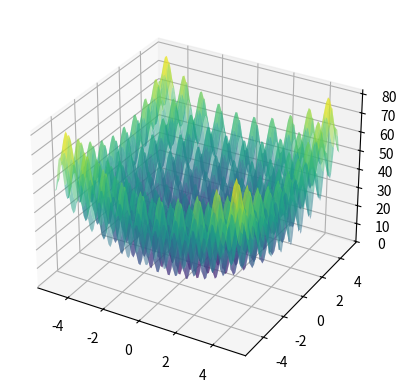

Reproduce this figure in Python.
from math import *
import random as rnd
import matplotlib.pyplot as plt
import  numpy as np
from mpl_toolkits.mplot3d import Axes3D
from matplotlib.animation import FuncAnimation

def Rosenbrock(x, y):
    return (1 - x) ** 2 + 100 * (y - x ** 2) ** 2

def func(x, y):
    return x**2 + y**2

def func_ROMA(x, y):
    return 3*x*y - x**2*y - x*y**2

def rastrigin(x, y):
    A = 10
    return 20 + (x**2 - A * np.cos(2 * np.pi * x)) + (y**2 - A * np.cos(2 * np.pi * y))

class Unit:
    def __init__(self, start, end, currentVelocityRatio, localVelocityRatio, globalVelocityRatio, function):
        self.start = start
        self.end = end
        self.currentVelocityRatio = currentVelocityRatio
        self.localVelocityRatio = localVelocityRatio
        self.globalVelocityRatio = globalVelocityRatio
        self.function = function
        self.localBestPos = self.getFirsPos()
        self.localBestScore = self.function(*self.localBestPos)
        self.currentPos = self.localBestPos[:]
        self.score = self.function(*self.localBestPos)
        self.globalBestPos = []
        self.velocity = self.getFirstVelocity()

    def getFirstVelocity(self):
        minval = -(self.end - self.start)
        maxval = self.end - self.start
        return [rnd.uniform(minval, maxval), rnd.uniform(minval, maxval)]

    def getFirsPos(self):
        return [rnd.uniform(self.start, self.end), rnd.uniform(self.start, self.end)]

    def nextIteration(self):
        rndCurrentBestPosition = [rnd.random(), rnd.random()]
        rndGlobalBestPosition = [rnd.random(), rnd.random()]
        velocityRatio = self.localVelocityRatio + self.globalVelocityRatio
        commonVelocityRatio = 2 * self.currentVelocityRatio / abs(2 - velocityRatio - sqrt(velocityRatio ** 2 - 4 * velocityRatio))
        multLocal = list(map(lambda x: x * commonVelocityRatio * self.localVelocityRatio, rndCurrentBestPosition))
        betweenLocalAndCurPos = [self.localBestPos[0] - self.currentPos[0], self.localBestPos[1] - self.currentPos[1]]
        betweenGlobalAndCurPos = [self.globalBestPos[0] - self.currentPos[0], self.globalBestPos[1] - self.currentPos[1]]
        multGlobal = list(map(lambda x: x * commonVelocityRatio * self.globalVelocityRatio, rndGlobalBestPosition))
        newVelocity1 = list(map(lambda coord: coord * commonVelocityRatio, self.velocity))
        newVelocity2 = [coord1 * coord2 for coord1, coord2 in zip(multLocal, betweenLocalAndCurPos)]
        newVelocity3 = [coord1 * coord2 for coord1, coord2 in zip(multGlobal, betweenGlobalAndCurPos)]
        self.velocity = [coord1 + coord2 + coord3 for coord1, coord2, coord3 in zip(newVelocity1, newVelocity2, newVelocity3)]
        self.currentPos = [coord1 + coord2 for coord1, coord2 in zip(self.currentPos, self.velocity)]
        newScore = self.function(*self.currentPos)
        if newScore < self.localBestScore:
            self.localBestPos = self.currentPos[:]
            self.localBestScore = newScore
        return newScore

class Swarm:
    def __init__(self, sizeSwarm, currentVelocityRatio, localVelocityRatio, globalVelocityRatio, numbersOfLife, function, start, end):
        self.sizeSwarm = sizeSwarm
        self.currentVelocityRatio = currentVelocityRatio
        self.localVelocityRatio = localVelocityRatio
        self.globalVelocityRatio = globalVelocityRatio
        self.numbersOfLife = numbersOfLife
        self.function = function
        self.start = start
        self.end = end
        self.swarm = []
        self.globalBestPos = []
        self.globalBestScore = float('inf')
        self.createSwarm()

    def createSwarm(self):
        pack = [self.start, self.end, self.currentVelocityRatio, self.localVelocityRatio, self.globalVelocityRatio, self.function]
        self.swarm = [Unit(*pack) for _ in range(self.sizeSwarm)]
        for unit in self.swarm:
            if unit.localBestScore < self.globalBestScore:
                self.globalBestScore = unit.localBestScore
                self.globalBestPos = unit.localBestPos

    def update_plot(self, i, data, sc, ax):
        x, y = data[i]
        sc.set_offsets(list(zip(x, y)))
        ax.set_title(f'Iteration {i + 1}')
        return sc,

    def startSwarm(self):
        dataForGIF = []
        for _ in range(self.numbersOfLife):
            oneDataX = []
            oneDataY = []
            for unit in self.swarm:
                oneDataX.append(unit.currentPos[0])
                oneDataY.append(unit.currentPos[1])
                unit.globalBestPos = self.globalBestPos
                score = unit.nextIteration()
                if score < self.globalBestScore:
                    self.globalBestScore = score
                    self.globalBestPos = unit.localBestPos
            dataForGIF.append([oneDataX, oneDataY])

        # 3D Визуализация движения частиц
        fig = plt.figure()
        ax = fig.add_subplot(111, projection='3d')

        # Создание сетки для графика функции
        x_vals = np.linspace(self.start, self.end, 100)
        y_vals = np.linspace(self.start, self.end, 100)
        x_grid, y_grid = np.meshgrid(x_vals, y_vals)
        z_grid = self.function(x_grid, y_grid)

        # Построение графика функции
        ax.plot_surface(x_grid, y_grid, z_grid, cmap='viridis', alpha=0.5)

        sc = ax.scatter([], [], [], c='b', marker='o')

        def update_plot(frame):
            x, y = dataForGIF[frame]
            objective_values = [self.function(xi, yi) for xi, yi in zip(x, y)]
            sc._offsets3d = (x, y, objective_values)
            ax.set_title(f'Iteration {frame + 1}')
            return sc,

        ani = FuncAnimation(fig, update_plot, frames=len(dataForGIF), interval=200, repeat=False)

        plt.show()
        print(self.globalBestPos)
        print(self.globalBestScore)

    # Пример использования
a = Swarm(50, 0.1, 1, 5, 500, rastrigin, -5, 5)
a.startSwarm()
